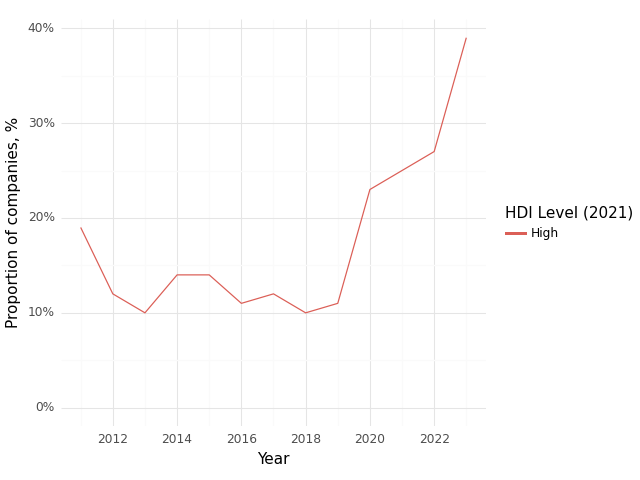

The table this chart was drawn from, first rows:
, Year, HDI Level (2021), Climate, Health, Intersection
0, 2011, High, 0.58, 0.79, 0.19
1, 2012, High, 0.57, 0.78, 0.12
2, 2013, High, 0.56, 0.78, 0.1
3, 2014, High, 0.48, 0.78, 0.14
4, 2015, High, 0.44, 0.78, 0.14
5, 2016, High, 0.35, 0.75, 0.11
6, 2017, High, 0.43, 0.79, 0.12
7, 2018, High, 0.43, 0.82, 0.1
8, 2019, High, 0.5, 0.84, 0.11
9, 2020, High, 0.58, 0.84, 0.23
10, 2021, High, 0.61, 0.88, 0.25
11, 2022, High, 0.64, 0.86, 0.27
12, 2023, High, 0.73, 0.89, 0.39
